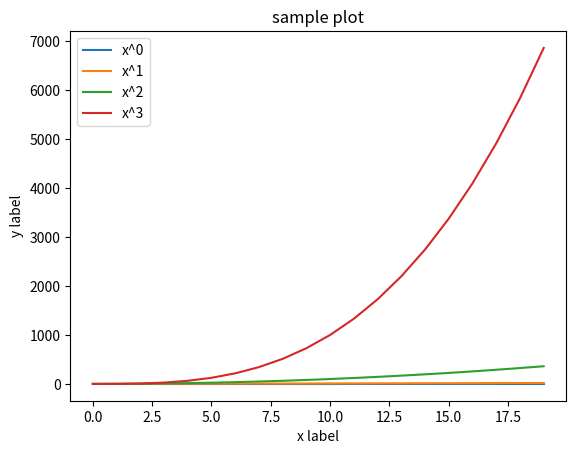

Write the Python code that produced this figure.
# -*- coding: utf-8 -*-
"""
Created on Thu Dec 31 08:44:49 2020

[redacted]
"""

import matplotlib.pyplot as plt
import numpy as np

def plot_multiple_y(x, x_label, y_list, y_legends, y_label, title):
  for (y, legend) in zip(y_list, y_legends):            
      plt.plot(x, y, label=legend)  

  plt.xlabel(x_label)
  plt.ylabel(y_label)
  plt.title(title)
  plt.legend()
  plt.show()

def matplotlib_example():
    x = np.linspace(0, 2, 100)
    x = [ x for x in range(20)]
    
    plt.plot(x, x, label='linear')  # Plot some data on the (implicit) axes.
    #plt.plot(x, x**2, label='quadratic')  # etc.
    plt.plot(x, [_x**2 for _x in x], label='quadratic')  # etc.
    #plt.plot(x, x**3, label='cubic')
    plt.plot(x, [_x**3 for _x in x], label='cubic')
    plt.xlabel('x label')
    plt.ylabel('y label')
    plt.title("Simple Plot")
    plt.legend()
    
if __name__ == "__main__":   
  x = [ x for x in range(20)]
  num_y = 4
  x_label = 'x label'
  y_list = [ [val**(i) for val in x] for i in range(num_y) ]
  y_legends = [ 'x^{0}'.format(i) for i in range(num_y) ]
  y_label = 'y label'
  plot_multiple_y(x, x_label, y_list, y_legends, y_label, 'sample plot')